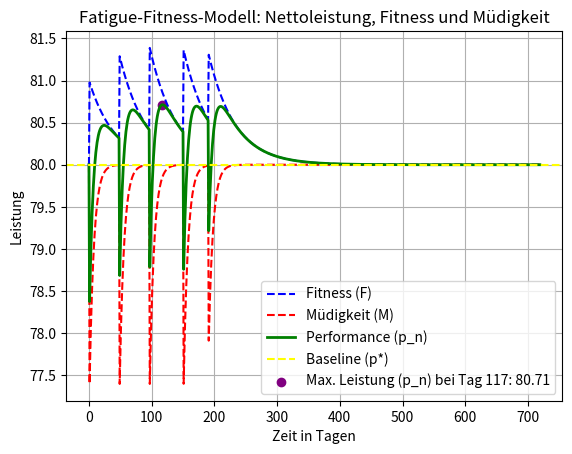

This figure's Python source:
import numpy as np
import matplotlib.pyplot as plt

# Parameter
p_star = 80  # Basisleistungsniveau
k1 = 1       # Gewichtung für Fitness
k2 = 3       # Gewichtung für Müdigkeit (größer, um Ermüdung stärker zu gewichten)
tau1 = 42  # Zeitkonstante für Fitness (längere Erholung)
tau2 = 7     # Zeitkonstante für Müdigkeit (schneller Abbau)

n = np.arange(0, 30*24)
w = np.zeros(30*24)  # Trainingseinheiten
w[0] = 1
w[48] = 1
w[96] = 1
w[150] = 1
w[190] = 0.8

# Fitness, Müdigkeit und Performance berechnen
y1_fitness = k1 * np.array([sum(w[i] * np.exp(-(n_j - i) / tau1) for i in range(n_j)) for n_j in n])
y2_fatigue = k2 * np.array([sum(w[i] * np.exp(-(n_j - i) / tau2) for i in range(n_j)) for n_j in n])
y3_performance = p_star + y1_fitness - y2_fatigue

# Maximalwert der Performance und zugehöriger x-Wert
max_index = np.argmax(y3_performance)  # Index des Maximums
max_value = y3_performance[max_index]  # Maximalwert

# Plot der Ergebnisse
plt.plot(n, p_star + y1_fitness, label="Fitness (F)", color="blue", linestyle="--")
plt.plot(n, p_star - y2_fatigue, label="Müdigkeit (M)", color="red", linestyle="--")
plt.plot(n, y3_performance, label="Performance (p_n)", color="green", linewidth=2)
plt.axhline(p_star, label="Baseline (p*)", color="yellow", linestyle="--")

# Markierung des Maximums
plt.scatter(max_index, max_value, color="purple", label=f"Max. Leistung (p_n) bei Tag {max_index}: {max_value:.2f}")
print(max_index, max_value + 2, f"({max_index}, {max_value:.2f})")

# Diagrammbeschriftung
plt.xlabel("Zeit in Tagen")
plt.ylabel("Leistung")
plt.title("Fatigue-Fitness-Modell: Nettoleistung, Fitness und Müdigkeit")
#plt.savefig("Analyse_Data\tests_fitness_fatigue.py")
plt.legend()
plt.grid(True)

# Diagramm anzeigen
plt.show()

# Maximalwert ausgeben
print(f"Maximale Leistung: {max_value:.2f} bei Tag {max_index}")
